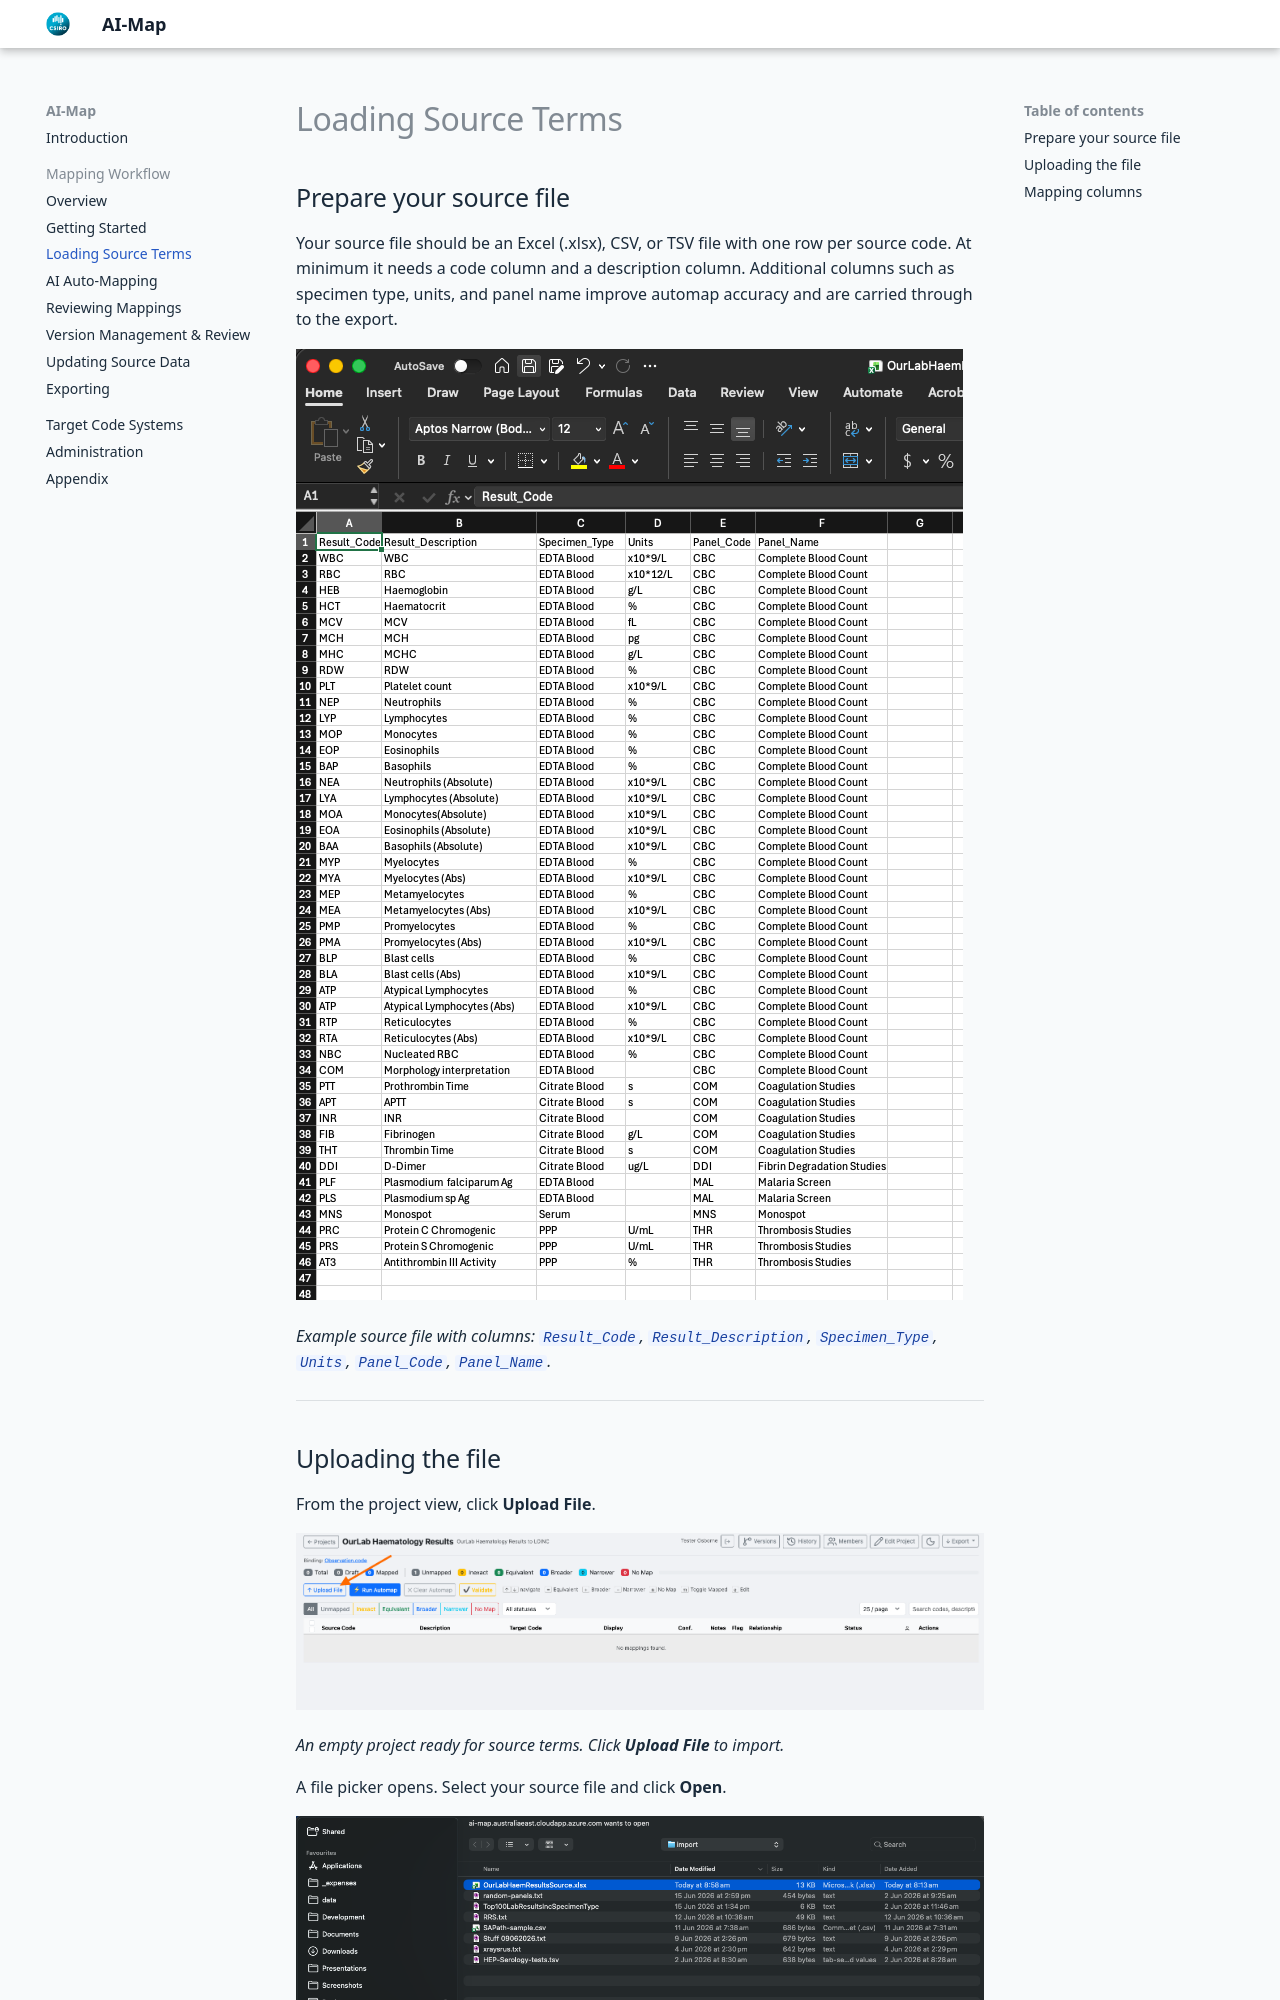

repository: mjosborne1/ai-map-docs · page: workflow/loading-source/index.html · generator: mkdocs

# Loading Source Terms

## Prepare your source file

Your source file should be an Excel (.xlsx), CSV, or TSV file with one row per source code. At minimum it needs a code column and a description column. Additional columns such as specimen type, units, and panel name improve automap accuracy and are carried through to the export.

![Example source file in Excel](../images/workflow/7-SourceTermsExample.png)

*Example source file with columns: `Result_Code`, `Result_Description`, `Specimen_Type`, `Units`, `Panel_Code`, `Panel_Name`.*

---
